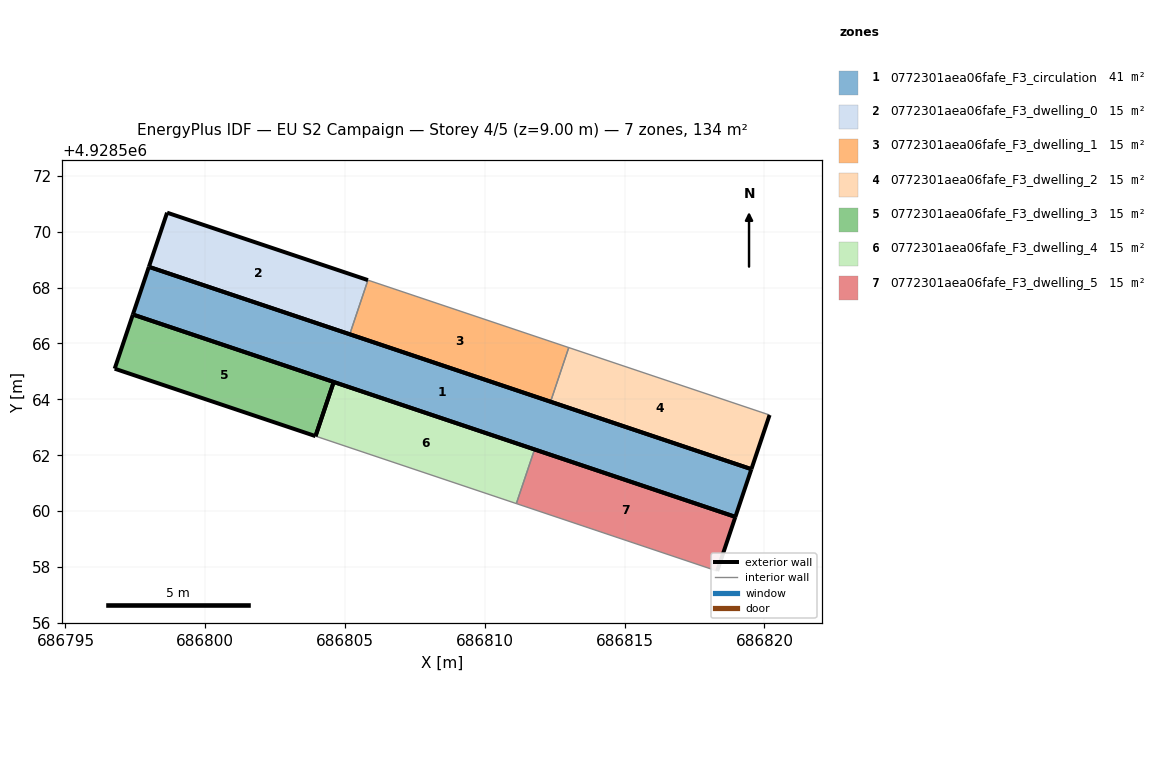
=== STOREY PLAN SPEC (per zone: floor XY polygon, exterior-wall plan segments, windows/doors) ===
zone 1: 0772301aea06fafe_F3_circulation  (40.9 m²)
  floor: (686819.53, 4928561.50) (686818.96, 4928559.80) (686797.41, 4928567.03) (686797.98, 4928568.74)
  exterior wall: (686818.96, 4928559.80) – (686819.53, 4928561.50)  [1.8 m]
  exterior wall: (686819.53, 4928561.50) – (686797.98, 4928568.74)  [22.7 m]
  exterior wall: (686797.98, 4928568.74) – (686797.41, 4928567.03)  [1.8 m]
  exterior wall: (686797.41, 4928567.03) – (686818.96, 4928559.80)  [22.7 m]
zone 2: 0772301aea06fafe_F3_dwelling_0  (15.5 m²)
  floor: (686805.82, 4928568.26) (686805.17, 4928566.33) (686797.98, 4928568.74) (686798.64, 4928570.68)
  exterior wall: (686805.82, 4928568.26) – (686798.64, 4928570.68)  [7.6 m]
  exterior wall: (686798.64, 4928570.68) – (686797.98, 4928568.74)  [2.0 m]
  exterior wall: (686797.98, 4928568.74) – (686805.17, 4928566.33)  [7.6 m]
  interior walls: 1
zone 3: 0772301aea06fafe_F3_dwelling_1  (15.5 m²)
  floor: (686813.00, 4928565.85) (686812.35, 4928563.92) (686805.17, 4928566.33) (686805.82, 4928568.26)
  exterior wall: (686805.17, 4928566.33) – (686812.35, 4928563.92)  [7.6 m]
  interior walls: 3
zone 4: 0772301aea06fafe_F3_dwelling_2  (15.5 m²)
  floor: (686820.18, 4928563.44) (686819.53, 4928561.50) (686812.35, 4928563.92) (686813.00, 4928565.85)
  exterior wall: (686812.35, 4928563.92) – (686819.53, 4928561.50)  [7.6 m]
  exterior wall: (686819.53, 4928561.50) – (686820.18, 4928563.44)  [2.0 m]
  interior walls: 2
zone 5: 0772301aea06fafe_F3_dwelling_3  (15.5 m²)
  floor: (686804.59, 4928564.62) (686803.94, 4928562.68) (686796.76, 4928565.10) (686797.41, 4928567.03)
  exterior wall: (686796.76, 4928565.10) – (686803.94, 4928562.68)  [7.6 m]
  exterior wall: (686804.59, 4928564.62) – (686797.41, 4928567.03)  [7.6 m]
  exterior wall: (686797.41, 4928567.03) – (686796.76, 4928565.10)  [2.0 m]
  exterior wall: (686803.94, 4928562.68) – (686804.59, 4928564.62)  [2.0 m]
zone 6: 0772301aea06fafe_F3_dwelling_4  (15.5 m²)
  floor: (686811.78, 4928562.21) (686811.13, 4928560.27) (686803.94, 4928562.68) (686804.59, 4928564.62)
  exterior wall: (686811.78, 4928562.21) – (686804.59, 4928564.62)  [7.6 m]
  exterior wall: (686804.59, 4928564.62) – (686803.94, 4928562.68)  [2.0 m]
  interior walls: 2
zone 7: 0772301aea06fafe_F3_dwelling_5  (15.5 m²)
  floor: (686818.96, 4928559.80) (686818.31, 4928557.86) (686811.13, 4928560.27) (686811.78, 4928562.21)
  exterior wall: (686818.31, 4928557.86) – (686818.96, 4928559.80)  [2.0 m]
  exterior wall: (686818.96, 4928559.80) – (686811.78, 4928562.21)  [7.6 m]
  interior walls: 2

=== DERIVED (storey summary) ===
Building: EU S2 Campaign
Storey: 4 of 5  (floor level z = 9.00 m)
Storey gross floor area: 133.8 m²
Zones on this storey: 7
  - 0772301aea06fafe_F3_circulation: floor 40.9 m²; exterior wall 49.1 m (147.2 m²); WWR 0.0%
  - 0772301aea06fafe_F3_dwelling_0: floor 15.5 m²; exterior wall 17.2 m (51.6 m²); WWR 0.0%
  - 0772301aea06fafe_F3_dwelling_1: floor 15.5 m²; exterior wall 7.6 m (22.7 m²); WWR 0.0%
  - 0772301aea06fafe_F3_dwelling_2: floor 15.5 m²; exterior wall 9.6 m (28.9 m²); WWR 0.0%
  - 0772301aea06fafe_F3_dwelling_3: floor 15.5 m²; exterior wall 19.2 m (57.7 m²); WWR 0.0%
  - 0772301aea06fafe_F3_dwelling_4: floor 15.5 m²; exterior wall 9.6 m (28.9 m²); WWR 0.0%
  - 0772301aea06fafe_F3_dwelling_5: floor 15.5 m²; exterior wall 9.6 m (28.9 m²); WWR 0.0%
Zone adjacency (shared interzone walls):
  - 0772301aea06fafe_F3_dwelling_0 ↔ 0772301aea06fafe_F3_dwelling_1
  - 0772301aea06fafe_F3_dwelling_1 ↔ 0772301aea06fafe_F3_dwelling_2
  - 0772301aea06fafe_F3_dwelling_4 ↔ 0772301aea06fafe_F3_dwelling_5